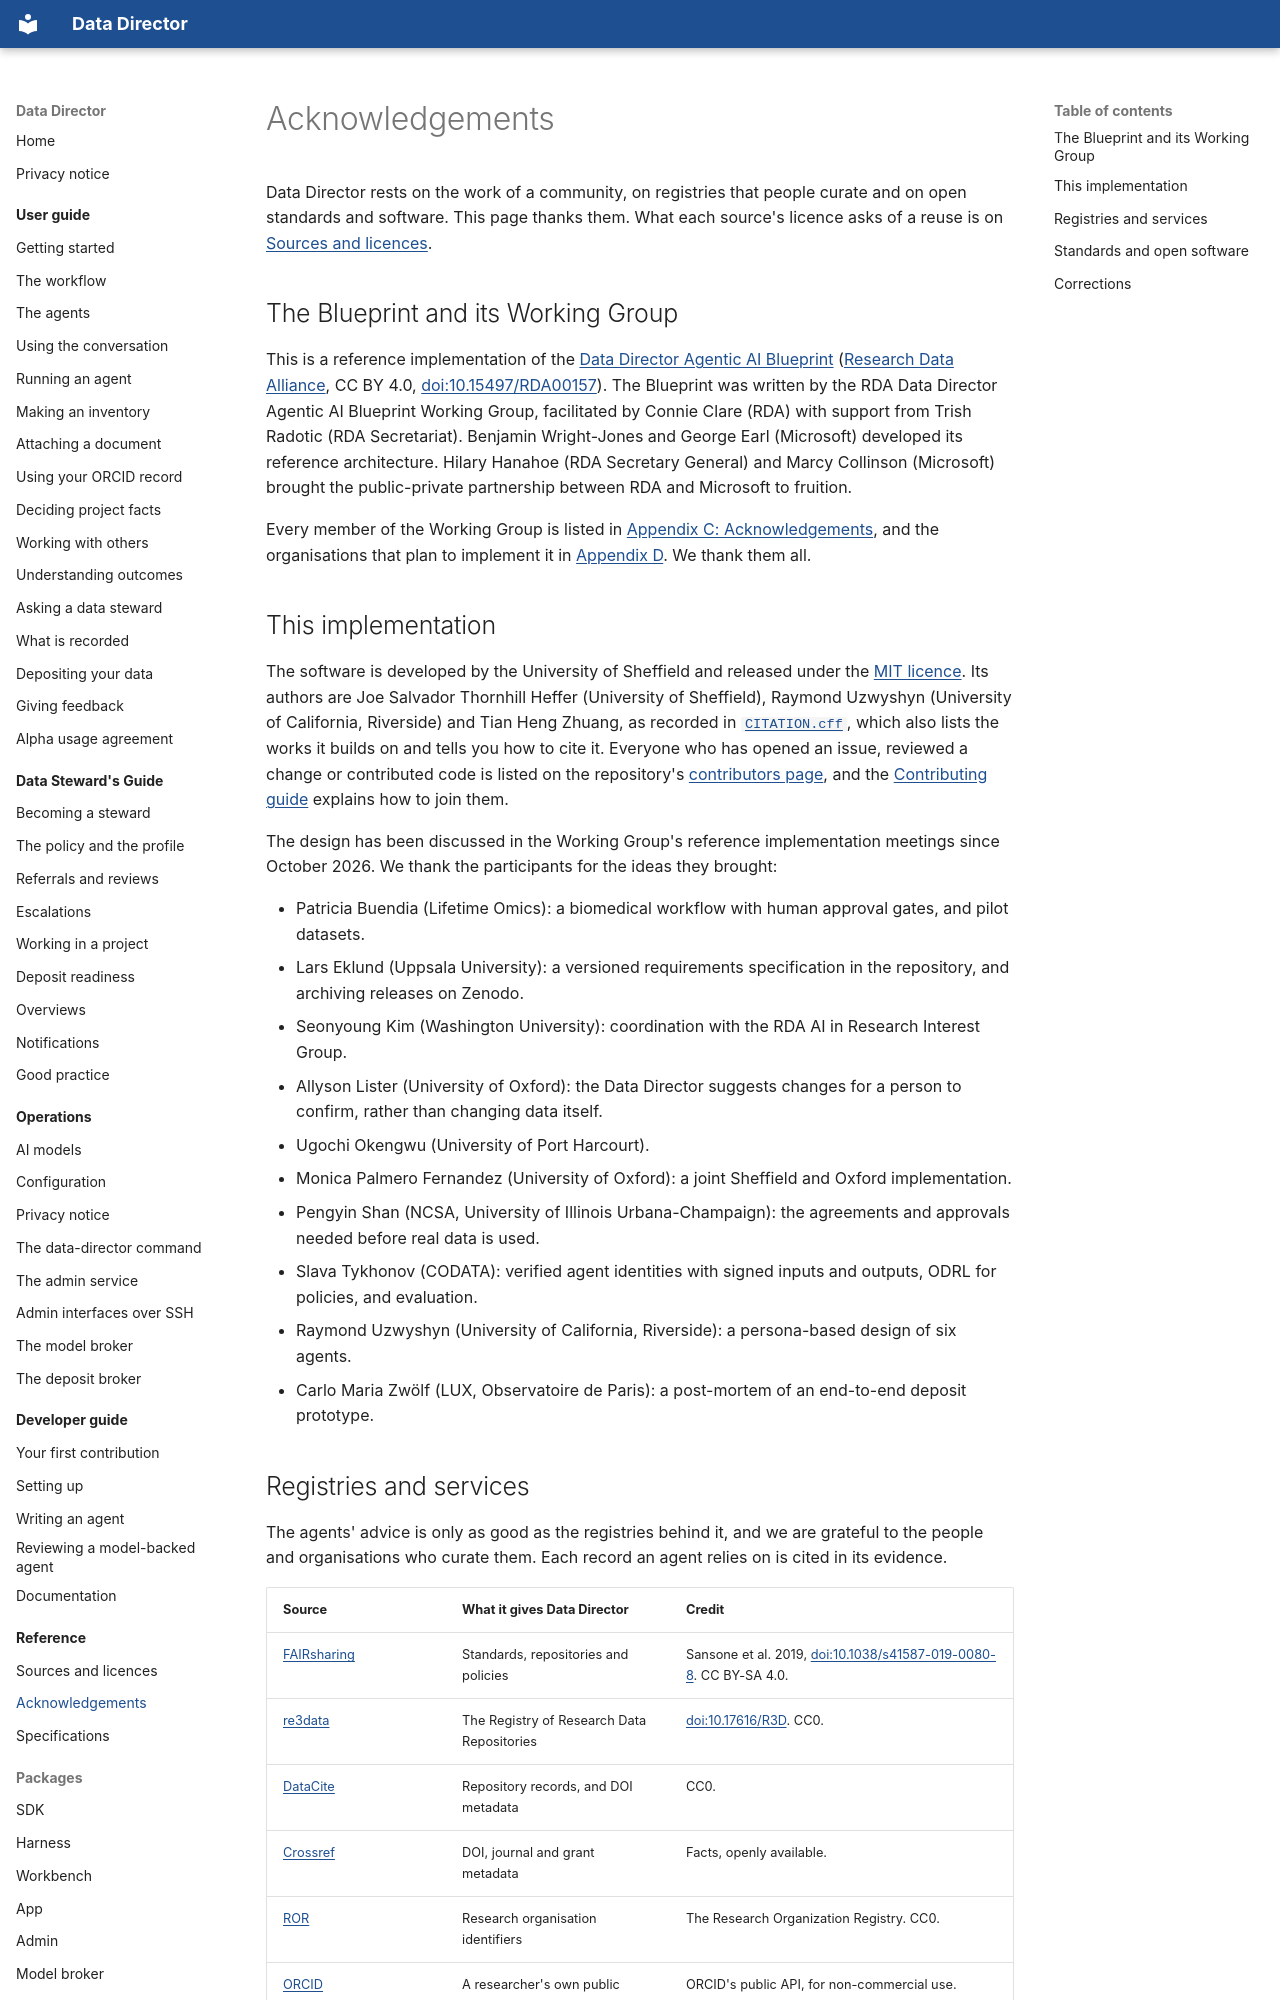

repository: data-director-agent/data-director · page: reference/acknowledgements/index.html · generator: mkdocs

# Acknowledgements

Data Director rests on the work of a community, on registries that people curate and on open
standards and software. This page thanks them. What each source's licence asks of a reuse is on
[Sources and licences](sources-and-licences.md).

## The Blueprint and its Working Group

This is a reference implementation of the
[Data Director Agentic AI Blueprint](../../blueprint/README.md) ([Research Data Alliance](https://www.rd-alliance.org),
CC BY 4.0, [doi:10.15497/RDA00157](https://doi.org/10.15497/RDA00157)). The Blueprint was written by
the RDA Data Director Agentic AI Blueprint Working Group, facilitated by Connie Clare (RDA) with
support from Trish Radotic (RDA Secretariat). Benjamin Wright-Jones and George Earl (Microsoft)
developed its reference architecture. Hilary Hanahoe (RDA Secretary General) and Marcy Collinson
(Microsoft) brought the public-private partnership between RDA and Microsoft to fruition.

Every member of the Working Group is listed in
[Appendix C: Acknowledgements](../../blueprint/appendix-c-acknowledgements.md), and the
organisations that plan to implement it in
[Appendix D](../../blueprint/appendix-d-implementors.md). We thank them all.

## This implementation

The software is developed by the University of Sheffield and released under the
[MIT licence](https://github.com/data-director-agent/data-director/blob/main/LICENSE). Its
authors are Joe Salvador Thornhill Heffer (University of Sheffield), Raymond Uzwyshyn (University
of California, Riverside) and Tian Heng Zhuang, as recorded in
[`CITATION.cff`](https://github.com/data-director-agent/data-director/blob/main/CITATION.cff),
which also lists the works it builds on and tells you how to cite it. Everyone who has opened an
issue, reviewed a change or contributed code is listed on the repository's
[contributors page](https://github.com/data-director-agent/data-director/graphs/contributors),
and the [Contributing guide](../../../CONTRIBUTING.md) explains how to join them.

The design has been discussed in the Working Group's reference implementation meetings since
October 2026. We thank the participants for the ideas they brought:

- Patricia Buendia (Lifetime Omics): a biomedical workflow with human approval gates, and pilot datasets.
- Lars Eklund (Uppsala University): a versioned requirements specification in the repository, and archiving releases on Zenodo.
- Seonyoung Kim (Washington University): coordination with the RDA AI in Research Interest Group.
- Allyson Lister (University of Oxford): the Data Director suggests changes for a person to confirm, rather than changing data itself.
- Ugochi Okengwu (University of Port Harcourt).
- Monica Palmero Fernandez (University of Oxford): a joint Sheffield and Oxford implementation.
- Pengyin Shan (NCSA, University of Illinois Urbana-Champaign): the agreements and approvals needed before real data is used.
- Slava Tykhonov (CODATA): verified agent identities with signed inputs and outputs, ODRL for policies, and evaluation.
- Raymond Uzwyshyn (University of California, Riverside): a persona-based design of six agents.
- Carlo Maria Zwölf (LUX, Observatoire de Paris): a post-mortem of an end-to-end deposit prototype.
